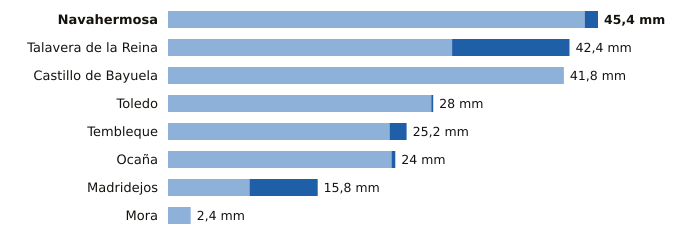

The file beside this chart, header and first rows:
estacion, provincia, indicativo, mm_6_dias_anteriores, mm_hoy, mm_7_dias, horas_de_hoy
Navahermosa, Toledo, 3305Y, 44.0, 1.4, 45.4, 7
Talavera de la Reina, Toledo, 3365A, 30.0, 12.4, 42.4, 7
Castillo de Bayuela, Toledo, 3362Y, 41.8, 0.0, 41.8, 4
Toledo, Toledo, 3260B, 27.8, 0.2, 28.0, 7
Tembleque, Toledo, 3245Y, 23.4, 1.8, 25.2, 7
Ocaña, Toledo, 3099Y, 23.6, 0.4, 24.0, 6
Madridejos, Toledo, 4067, 8.6, 7.2, 15.8, 7
Mora, Toledo, 3254Y, 2.4, 0.0, 2.4, 4
